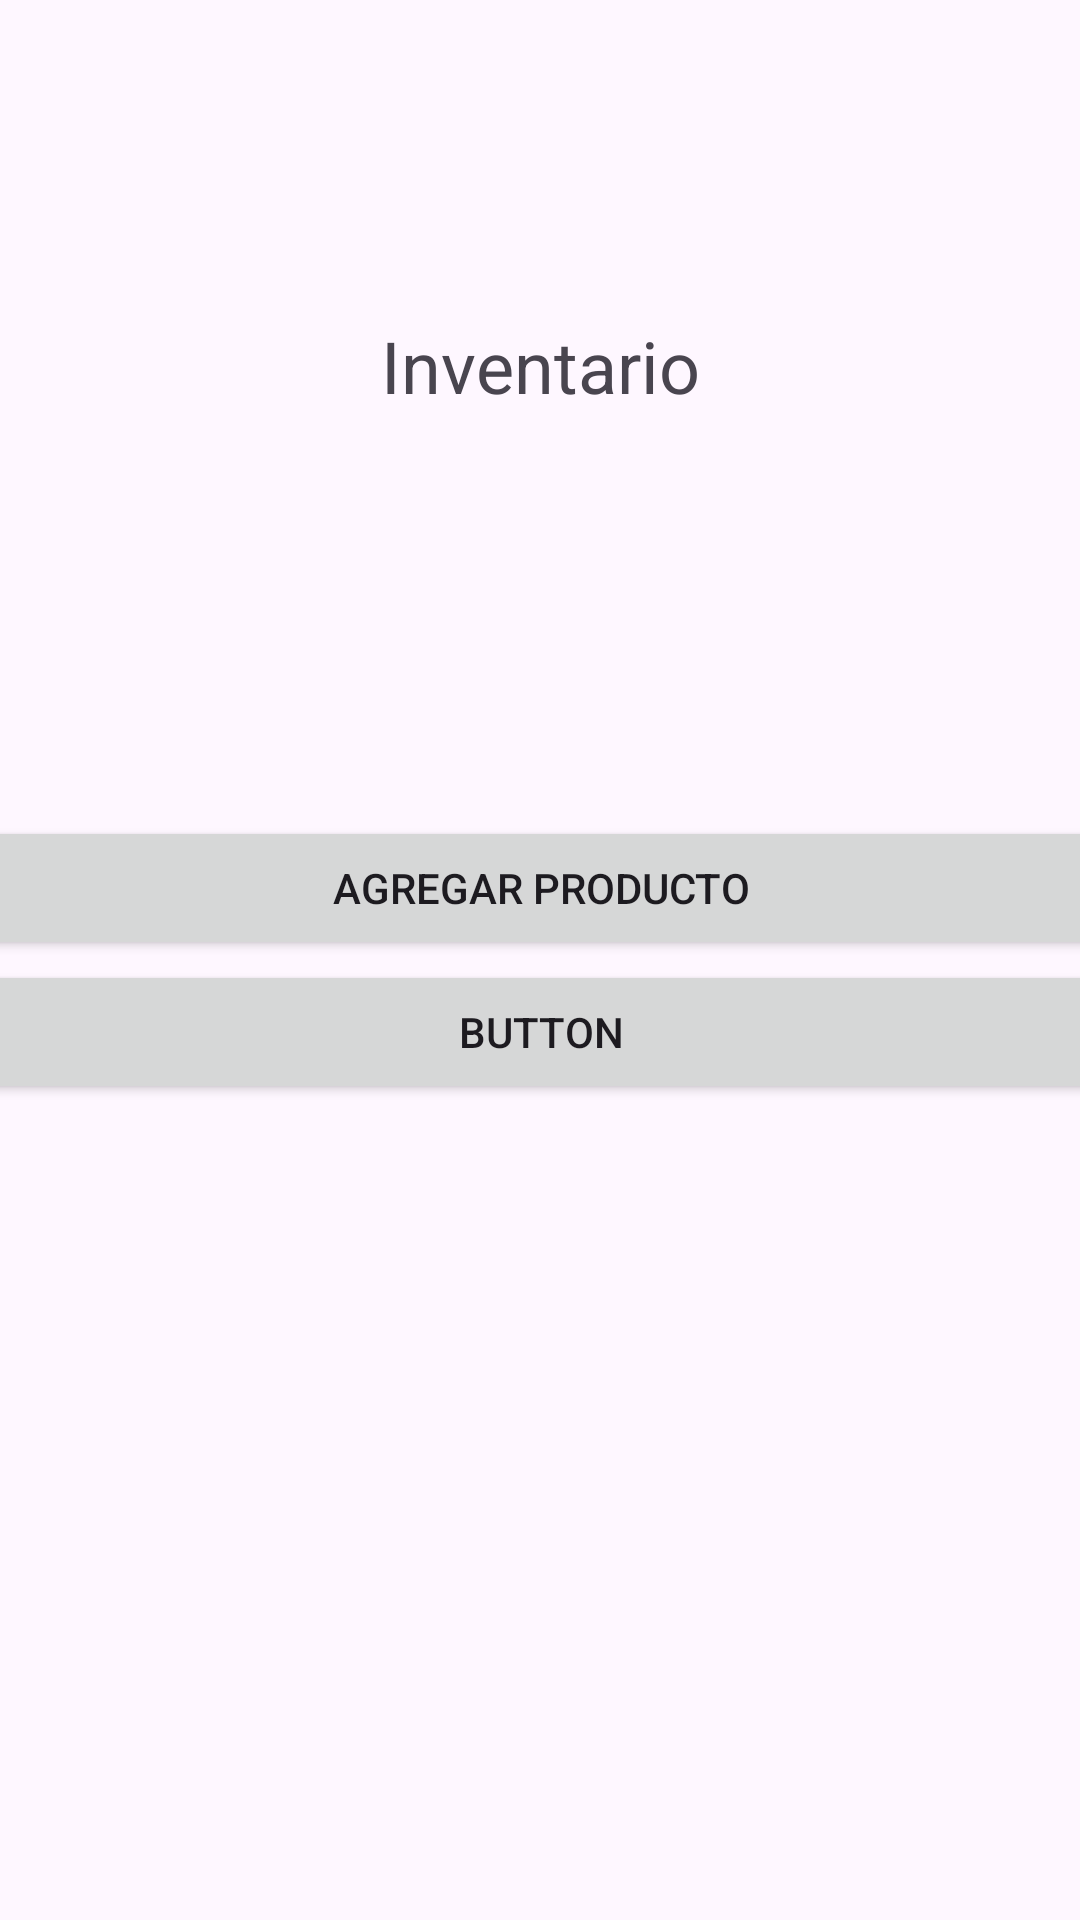

Produce the Android XML layout that renders to this screen, including the resource entries it uses.
<!-- AndroidManifest.xml: application theme Theme.InvetarioZhetta -->
<!-- res/layout/activity_main.xml -->
<?xml version="1.0" encoding="utf-8"?>
<androidx.constraintlayout.widget.ConstraintLayout xmlns:android="http://schemas.android.com/apk/res/android"
    xmlns:app="http://schemas.android.com/apk/res-auto"
    xmlns:tools="http://schemas.android.com/tools"
    android:id="@+id/main"
    android:layout_width="match_parent"
    android:layout_height="match_parent"
    tools:context=".MainActivity">

    <TextView
        android:id="@+id/textView2"
        android:layout_width="wrap_content"
        android:layout_height="wrap_content"
        android:text="Inventario"
        android:textSize="24sp"
        app:layout_constraintBottom_toBottomOf="parent"
        app:layout_constraintEnd_toEndOf="parent"
        app:layout_constraintHorizontal_bias="0.5"
        app:layout_constraintStart_toStartOf="parent"
        app:layout_constraintTop_toTopOf="parent"
        app:layout_constraintVertical_bias="0.174" />

    <ScrollView
        android:layout_width="403dp"
        android:layout_height="234dp"
        app:layout_constraintBottom_toBottomOf="parent"
        app:layout_constraintEnd_toEndOf="parent"
        app:layout_constraintHorizontal_bias="0.5"
        app:layout_constraintStart_toStartOf="parent"
        app:layout_constraintTop_toBottomOf="@+id/textView2">

        <LinearLayout
            android:layout_width="match_parent"
            android:layout_height="wrap_content"
            android:orientation="vertical">

            <Button
                android:id="@+id/b_agregarproducto"
                android:layout_width="match_parent"
                android:layout_height="wrap_content"
                android:text="Agregar producto" />

            <Button
                android:id="@+id/button7"
                android:layout_width="match_parent"
                android:layout_height="wrap_content"
                android:onClick="agregarProducto"
                android:text="Button" />
        </LinearLayout>
    </ScrollView>

</androidx.constraintlayout.widget.ConstraintLayout>
<!-- resources referenced by this layout -->
<resources>
  <style name="Theme.InvetarioZhetta" parent="Base.Theme.InvetarioZhetta" />
  <style name="Base.Theme.InvetarioZhetta" parent="Theme.Material3.DayNight.NoActionBar">
          
          
      </style>
</resources>
